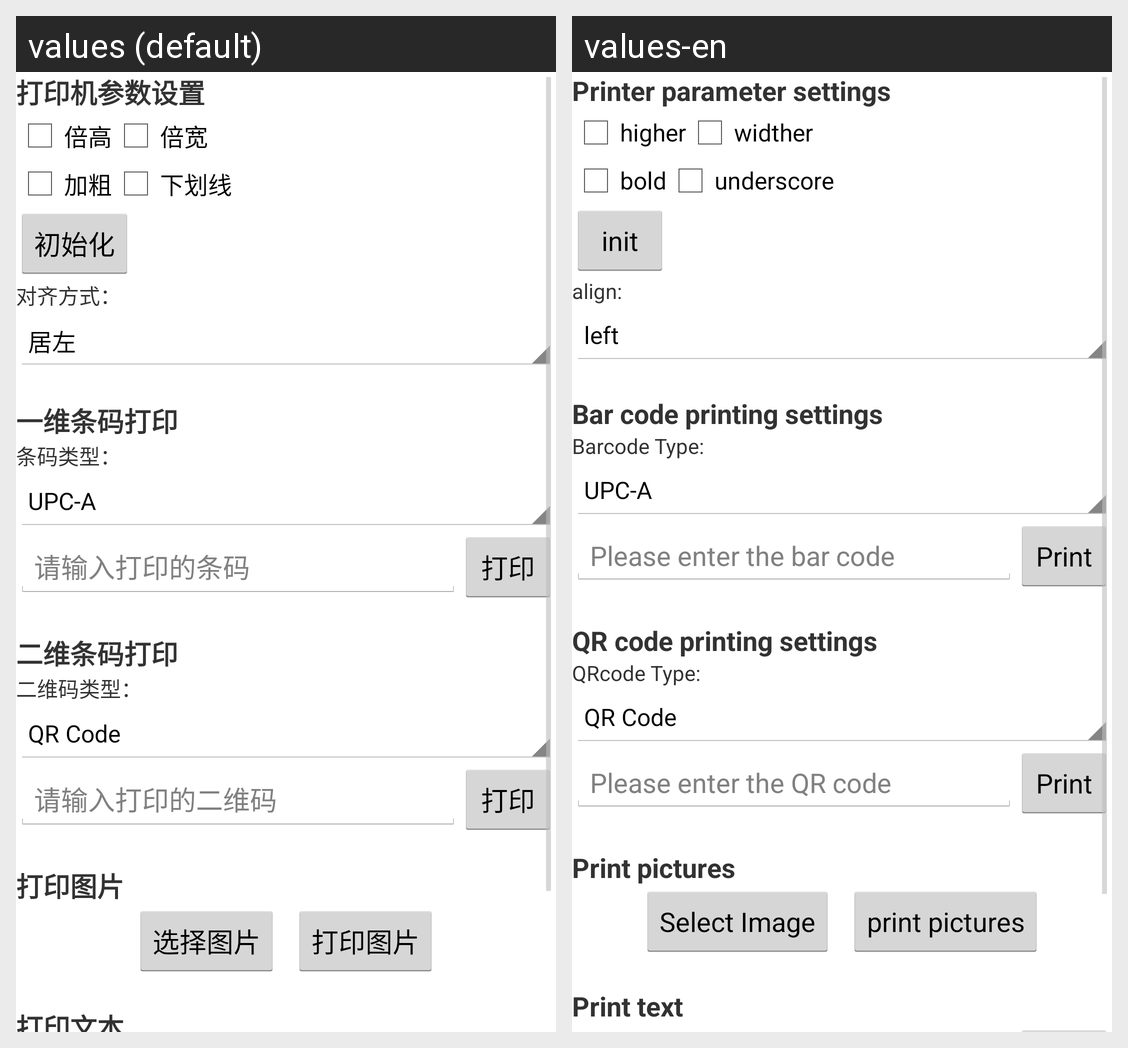

For this localized Android screen grid, give each drawn string resource with its value in every locale shown.
Android screen res/layout/activity_printer.xml rendered under 2 locales, left to right: values (default), values-en. Device: Nexus 5 (rendered at 1080×1920; each locale shown at half size, 540×960, under a caption strip naming it); theme AppTheme.
Strings drawn on this screen, with the default value and each locale's value (text and hints the layout hard-codes, and strings that could not be matched under every locale, appear in the picture but are not listed):

printerSettings
  values: 打印机参数设置
  values-en: Printer parameter settings

higher
  values: 倍高
  values-en: higher

widther
  values: 倍宽
  values-en: widther

Bold
  values: 加粗
  values-en: bold

Underline
  values: 下划线
  values-en: underscore

printer_init
  values: 初始化
  values-en: init

align
  values: 对齐方式：
  values-en: align:

barcodeSetting
  values: 一维条码打印
  values-en: Bar code printing settings

barcodeType
  values: 条码类型：
  values-en: Barcode Type:

print
  values: 打印
  values-en: Print

pleaseEnterBarCode
  values: 请输入打印的条码
  values-en: Please enter the bar code

qrcodeSetting
  values: 二维条码打印
  values-en: QR code printing settings

qrcodeType
  values: 二维码类型：
  values-en: QRcode Type:

pleaseEnterQRCode
  values: 请输入打印的二维码
  values-en: Please enter the QR code

printFlashPic
  values: 打印图片
  values-en: Print pictures

selectImage
  values: 选择图片
  values-en: Select Image

printPic
  values: 打印图片
  values-en: print pictures

print_content
  values: 打印文本
  values-en: Print text

button_printer
  values: 打印
  values-en: Print
